Run: headless pygame with SDL's dummy video driver; simulated clock (each Clock.tick advances the game by its frame time, no real sleeping); random seed 0; keys injected as events and as key.get_pressed() state; mouse plan: one left click at the window centre at the start of phase 2, then a move to the lower-right quarter at the start of phase 3.
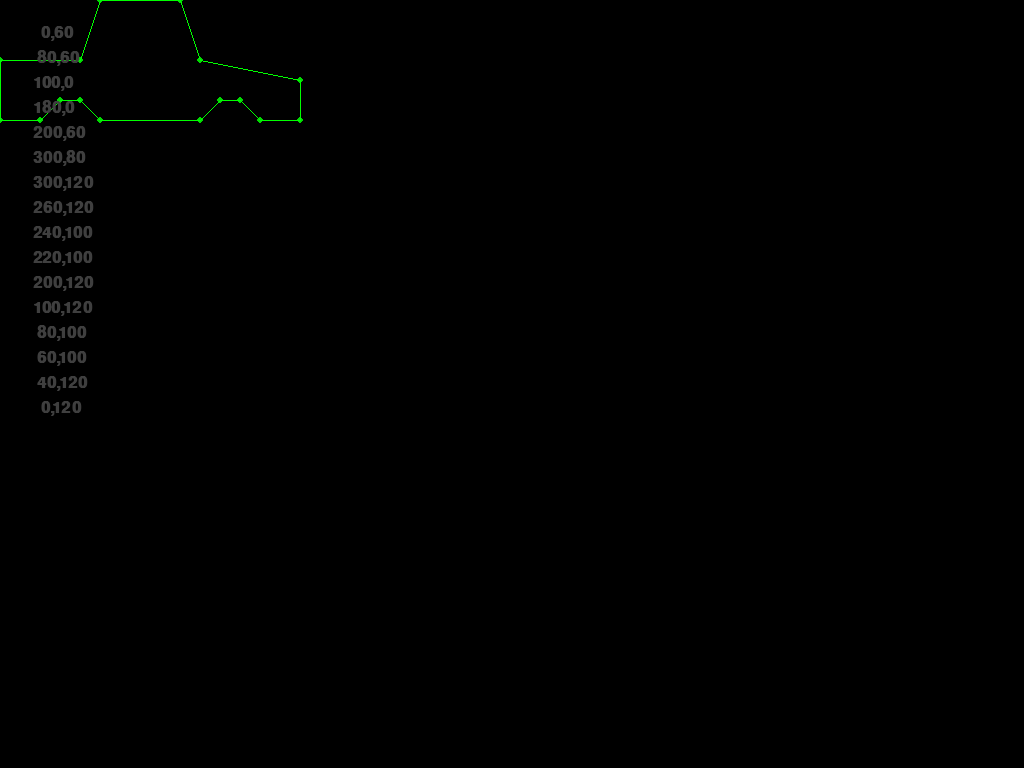
Frame 1 of 4 · flips 1–60 · no input
Frame 2 of 4 · flips 61–180 · clicked the window centre · tapped SPACE, RETURN · held RIGHT (→), D · screen unchanged from frame 1, image omitted
Frame 3 of 4 · flips 181–300 · moved the mouse to the lower-right quarter · held DOWN (↓), S · screen unchanged from frame 2, image omitted
Frame 4 of 4 · flips 301–420 · held LEFT (←), A, UP (↑), W · screen unchanged from frame 3, image omitted

The pygame program that drew these frames:

from pygame import (MOUSEBUTTONDOWN, MOUSEMOTION, MOUSEBUTTONUP, QUIT,
                    display, key, draw, event, font, mouse, time,
                    init, quit as squit,
                    K_ESCAPE,
                    Vector2)


init()
WIN = display.set_mode()
WIDTH, HEIGHT = SC_RES = Vector2(WIN.get_size())
CLOCK = time.Clock()
FONT = font.SysFont('Monospace', 24, bold=True)

points = [Vector2(i) for i in ((0.0, 60.0), (80.0, 60.0), (100.0, 0.0), (180.0, 0.0), (200.0, 60.0), (300.0, 80.0), (300.0, 120.0), (260.0, 120.0), (240.0, 100.0), (220.0, 100.0), (200.0, 120.0), (100.0, 120.0), (80.0, 100.0), (60.0, 100.0), (40.0, 120.0), (0.0, 120.0))]
picked = 0

while 1:
    WIN.fill(0)

    mouse_pos = Vector2(mouse.get_pos())
    keys_pressed = key.get_pressed()

    for e in event.get():
        if e.type == QUIT or keys_pressed[K_ESCAPE]:
            print([list(i) for i in points])
            squit()
            exit()
        elif e.type == MOUSEBUTTONDOWN:
            d = max(*SC_RES)
            for i in points:
                dist = i.distance_to(e.pos)
                if d > dist:
                    d = dist
                    picked = i
        elif e.type == MOUSEMOTION:
            if picked:
                picked.update((mouse_pos+(5, 5))//10*10)
        elif e.type == MOUSEBUTTONUP:
            picked = 0

    for i in points:
        draw.circle(WIN, (0, 216, 0), i, 3)
    draw.polygon(WIN, (0, 255, 0), points, 1)
    WIN.blits([(FONT.render(f"{int(j.x):>5},{int(j.y):<5}", 1, (63, 63, 63)), (25, i*25+25)) for i, j in enumerate(points)])
    display.flip()
    CLOCK.tick(60)
print([i.xy for i in points])
